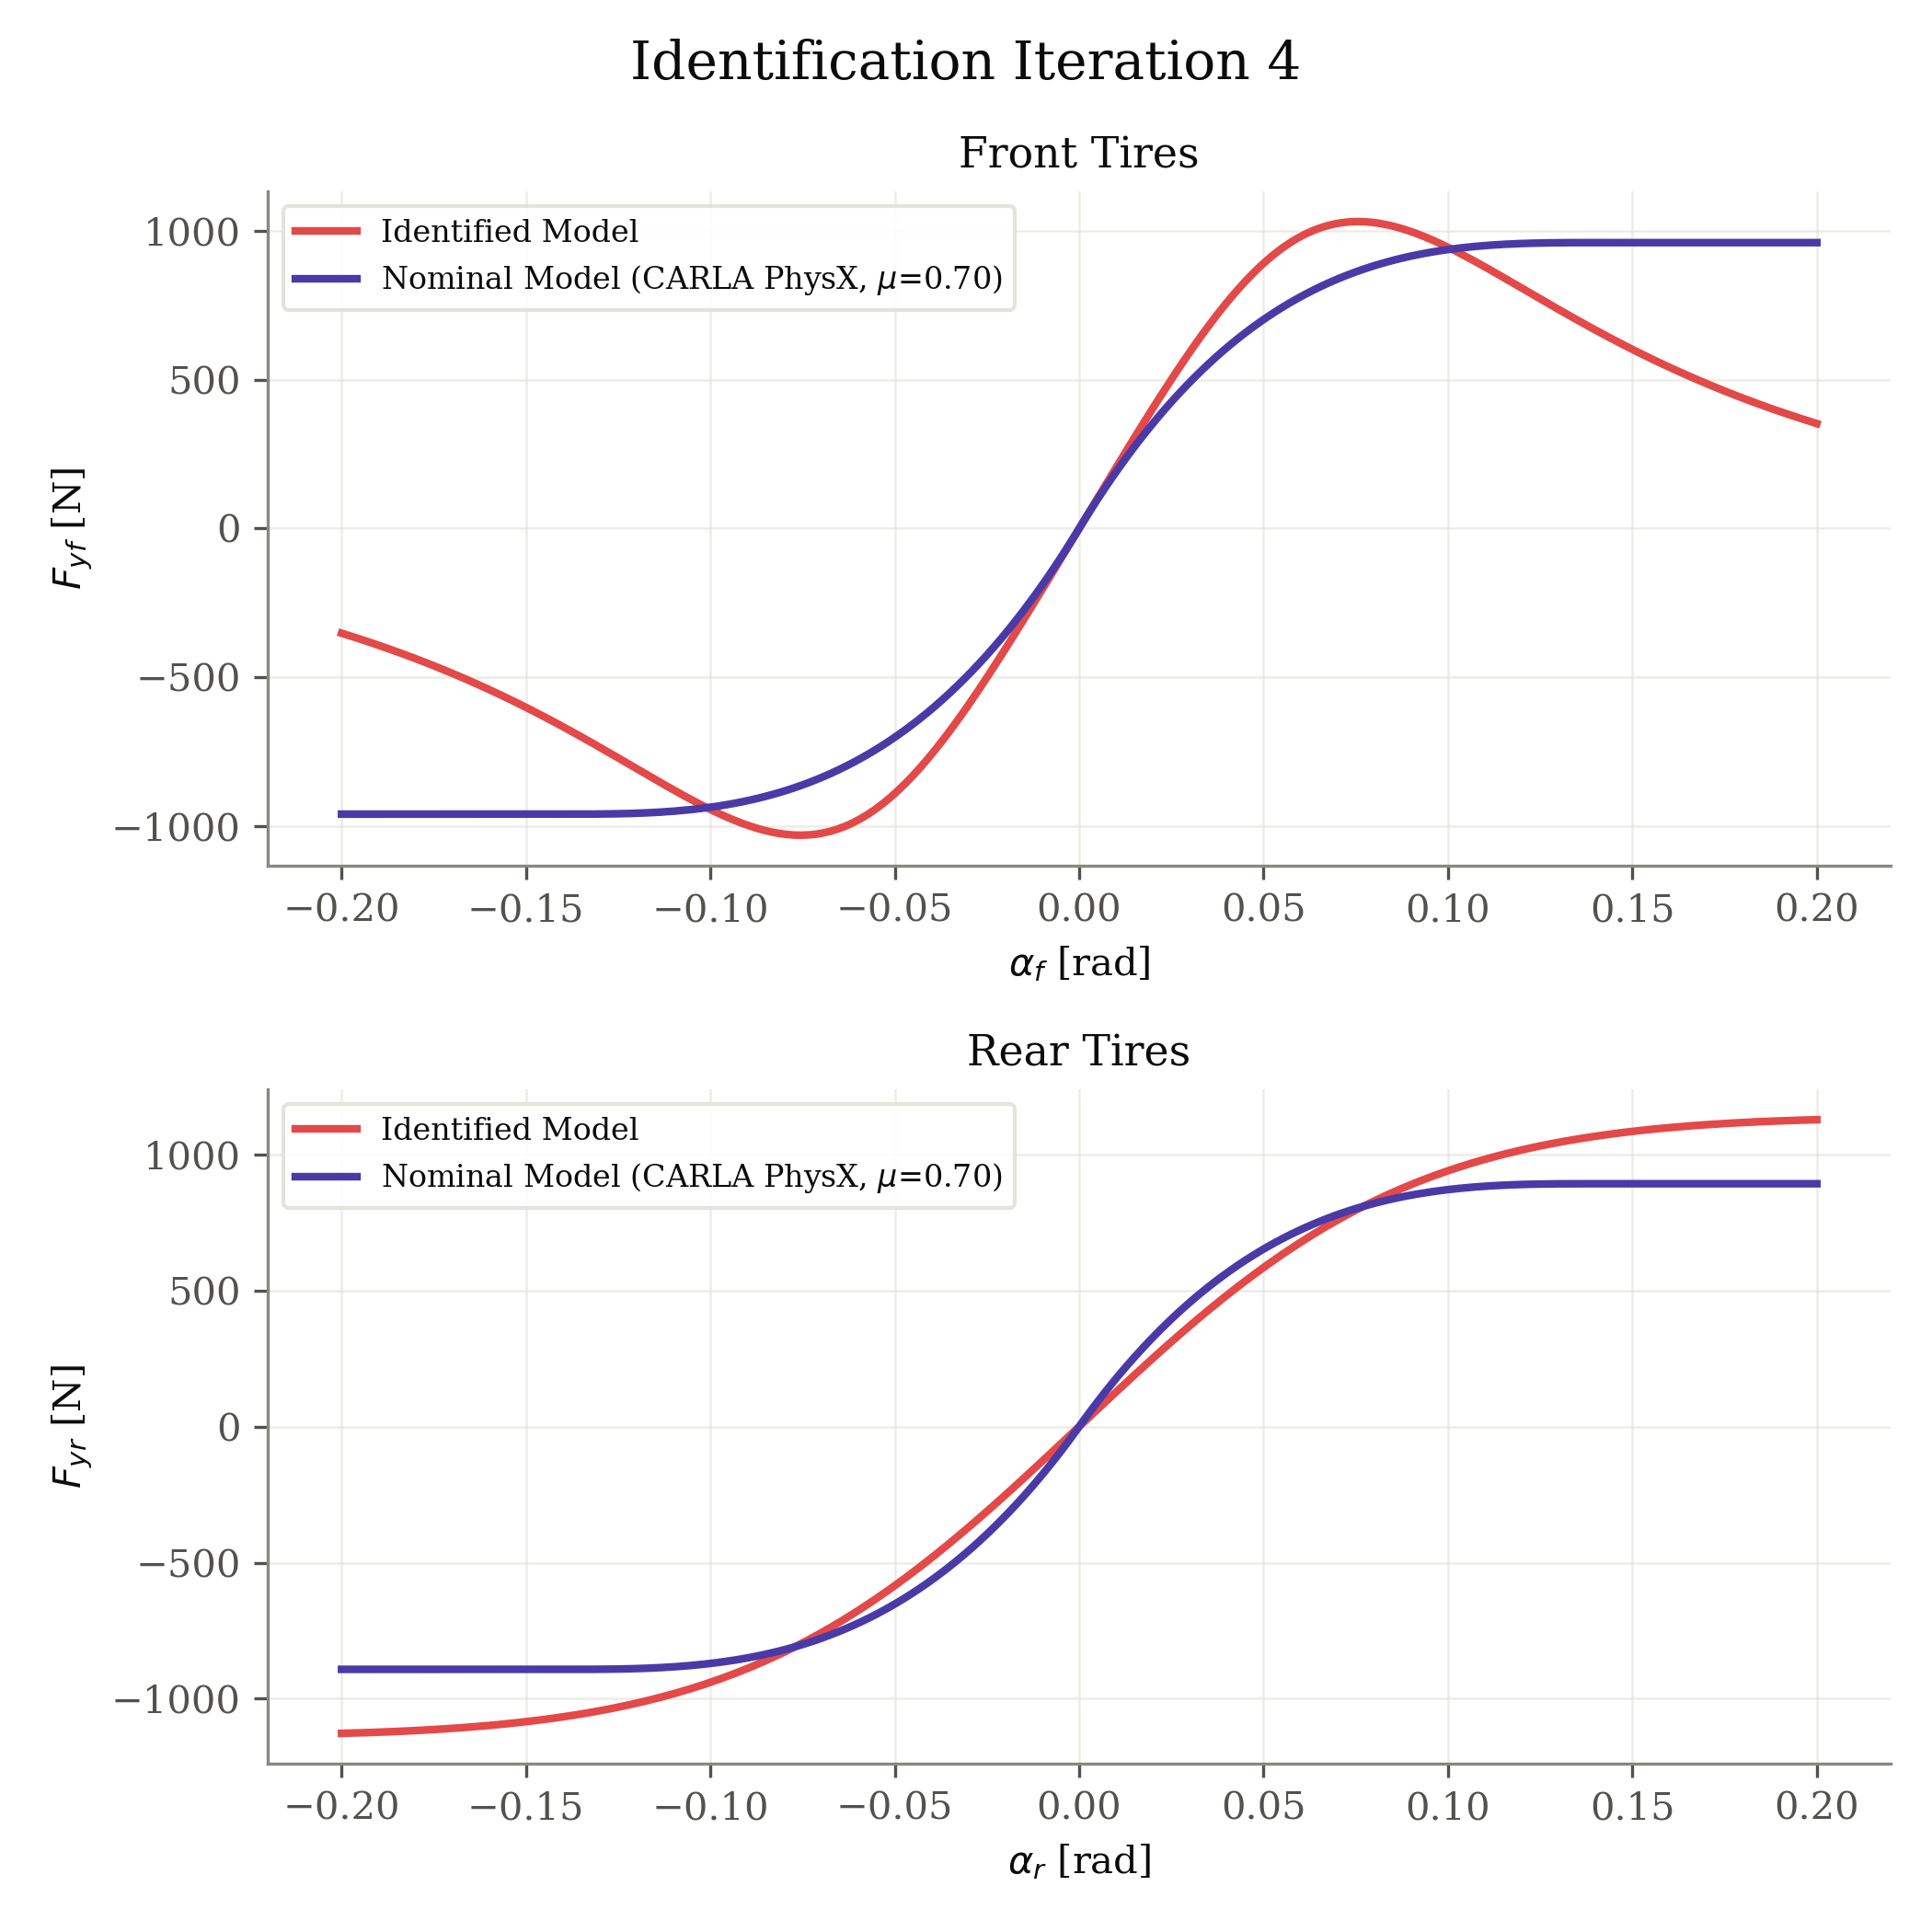

The file beside this chart, header and first rows:
axle, fz_N, nominal_source, mu, B, C, D, E, alpha_rad, fy_identified_N, fy_nominal_N
front, 1373, carla_physx, 0.7, 9.235, 2.156, 0.7516, -2.189, -0.2, -352.5, -961
front, 1373, carla_physx, 0.7, 9.235, 2.156, 0.7516, -2.189, -0.198, -360.3, -961
front, 1373, carla_physx, 0.7, 9.235, 2.156, 0.7516, -2.189, -0.196, -368.2, -961
front, 1373, carla_physx, 0.7, 9.235, 2.156, 0.7516, -2.189, -0.194, -376.4, -961
front, 1373, carla_physx, 0.7, 9.235, 2.156, 0.7516, -2.189, -0.192, -384.7, -961
front, 1373, carla_physx, 0.7, 9.235, 2.156, 0.7516, -2.189, -0.1899, -393.2, -961
front, 1373, carla_physx, 0.7, 9.235, 2.156, 0.7516, -2.189, -0.1879, -401.8, -961
front, 1373, carla_physx, 0.7, 9.235, 2.156, 0.7516, -2.189, -0.1859, -410.7, -961
front, 1373, carla_physx, 0.7, 9.235, 2.156, 0.7516, -2.189, -0.1839, -419.7, -961
front, 1373, carla_physx, 0.7, 9.235, 2.156, 0.7516, -2.189, -0.1819, -428.9, -961
front, 1373, carla_physx, 0.7, 9.235, 2.156, 0.7516, -2.189, -0.1799, -438.3, -961
front, 1373, carla_physx, 0.7, 9.235, 2.156, 0.7516, -2.189, -0.1779, -447.8, -961
front, 1373, carla_physx, 0.7, 9.235, 2.156, 0.7516, -2.189, -0.1759, -457.6, -961
front, 1373, carla_physx, 0.7, 9.235, 2.156, 0.7516, -2.189, -0.1739, -467.6, -961
front, 1373, carla_physx, 0.7, 9.235, 2.156, 0.7516, -2.189, -0.1719, -477.8, -961
front, 1373, carla_physx, 0.7, 9.235, 2.156, 0.7516, -2.189, -0.1698, -488.1, -961
front, 1373, carla_physx, 0.7, 9.235, 2.156, 0.7516, -2.189, -0.1678, -498.7, -961
front, 1373, carla_physx, 0.7, 9.235, 2.156, 0.7516, -2.189, -0.1658, -509.5, -961
front, 1373, carla_physx, 0.7, 9.235, 2.156, 0.7516, -2.189, -0.1638, -520.5, -961
front, 1373, carla_physx, 0.7, 9.235, 2.156, 0.7516, -2.189, -0.1618, -531.7, -961
front, 1373, carla_physx, 0.7, 9.235, 2.156, 0.7516, -2.189, -0.1598, -543.2, -961
front, 1373, carla_physx, 0.7, 9.235, 2.156, 0.7516, -2.189, -0.1578, -554.8, -961
front, 1373, carla_physx, 0.7, 9.235, 2.156, 0.7516, -2.189, -0.1558, -566.7, -961
front, 1373, carla_physx, 0.7, 9.235, 2.156, 0.7516, -2.189, -0.1538, -578.7, -961
front, 1373, carla_physx, 0.7, 9.235, 2.156, 0.7516, -2.189, -0.1518, -591, -961
front, 1373, carla_physx, 0.7, 9.235, 2.156, 0.7516, -2.189, -0.1497, -603.5, -961
front, 1373, carla_physx, 0.7, 9.235, 2.156, 0.7516, -2.189, -0.1477, -616.2, -961
front, 1373, carla_physx, 0.7, 9.235, 2.156, 0.7516, -2.189, -0.1457, -629.1, -961
front, 1373, carla_physx, 0.7, 9.235, 2.156, 0.7516, -2.189, -0.1437, -642.2, -961
front, 1373, carla_physx, 0.7, 9.235, 2.156, 0.7516, -2.189, -0.1417, -655.5, -961
front, 1373, carla_physx, 0.7, 9.235, 2.156, 0.7516, -2.189, -0.1397, -668.9, -961
front, 1373, carla_physx, 0.7, 9.235, 2.156, 0.7516, -2.189, -0.1377, -682.6, -961
front, 1373, carla_physx, 0.7, 9.235, 2.156, 0.7516, -2.189, -0.1357, -696.4, -961
front, 1373, carla_physx, 0.7, 9.235, 2.156, 0.7516, -2.189, -0.1337, -710.3, -960.9
front, 1373, carla_physx, 0.7, 9.235, 2.156, 0.7516, -2.189, -0.1317, -724.4, -960.8
front, 1373, carla_physx, 0.7, 9.235, 2.156, 0.7516, -2.189, -0.1296, -738.7, -960.6
front, 1373, carla_physx, 0.7, 9.235, 2.156, 0.7516, -2.189, -0.1276, -753, -960.3
front, 1373, carla_physx, 0.7, 9.235, 2.156, 0.7516, -2.189, -0.1256, -767.4, -959.9
front, 1373, carla_physx, 0.7, 9.235, 2.156, 0.7516, -2.189, -0.1236, -781.9, -959.4
front, 1373, carla_physx, 0.7, 9.235, 2.156, 0.7516, -2.189, -0.1216, -796.4, -958.7
front, 1373, carla_physx, 0.7, 9.235, 2.156, 0.7516, -2.189, -0.1196, -811, -957.9
front, 1373, carla_physx, 0.7, 9.235, 2.156, 0.7516, -2.189, -0.1176, -825.5, -956.8
front, 1373, carla_physx, 0.7, 9.235, 2.156, 0.7516, -2.189, -0.1156, -840, -955.6
front, 1373, carla_physx, 0.7, 9.235, 2.156, 0.7516, -2.189, -0.1136, -854.3, -954.2
front, 1373, carla_physx, 0.7, 9.235, 2.156, 0.7516, -2.189, -0.1116, -868.6, -952.6
front, 1373, carla_physx, 0.7, 9.235, 2.156, 0.7516, -2.189, -0.1095, -882.6, -950.7
front, 1373, carla_physx, 0.7, 9.235, 2.156, 0.7516, -2.189, -0.1075, -896.4, -948.5
front, 1373, carla_physx, 0.7, 9.235, 2.156, 0.7516, -2.189, -0.1055, -910, -946.1
front, 1373, carla_physx, 0.7, 9.235, 2.156, 0.7516, -2.189, -0.1035, -923.2, -943.3
front, 1373, carla_physx, 0.7, 9.235, 2.156, 0.7516, -2.189, -0.1015, -936, -940.3
front, 1373, carla_physx, 0.7, 9.235, 2.156, 0.7516, -2.189, -0.0995, -948.3, -936.9
front, 1373, carla_physx, 0.7, 9.235, 2.156, 0.7516, -2.189, -0.09749, -960.1, -933.1
front, 1373, carla_physx, 0.7, 9.235, 2.156, 0.7516, -2.189, -0.09548, -971.3, -929
front, 1373, carla_physx, 0.7, 9.235, 2.156, 0.7516, -2.189, -0.09347, -981.8, -924.6
front, 1373, carla_physx, 0.7, 9.235, 2.156, 0.7516, -2.189, -0.09146, -991.5, -919.7
front, 1373, carla_physx, 0.7, 9.235, 2.156, 0.7516, -2.189, -0.08945, -1000, -914.4
front, 1373, carla_physx, 0.7, 9.235, 2.156, 0.7516, -2.189, -0.08744, -1008, -908.7
front, 1373, carla_physx, 0.7, 9.235, 2.156, 0.7516, -2.189, -0.08543, -1015, -902.5
front, 1373, carla_physx, 0.7, 9.235, 2.156, 0.7516, -2.189, -0.08342, -1021, -895.9
front, 1373, carla_physx, 0.7, 9.235, 2.156, 0.7516, -2.189, -0.08141, -1026, -888.8
... 340 more rows
